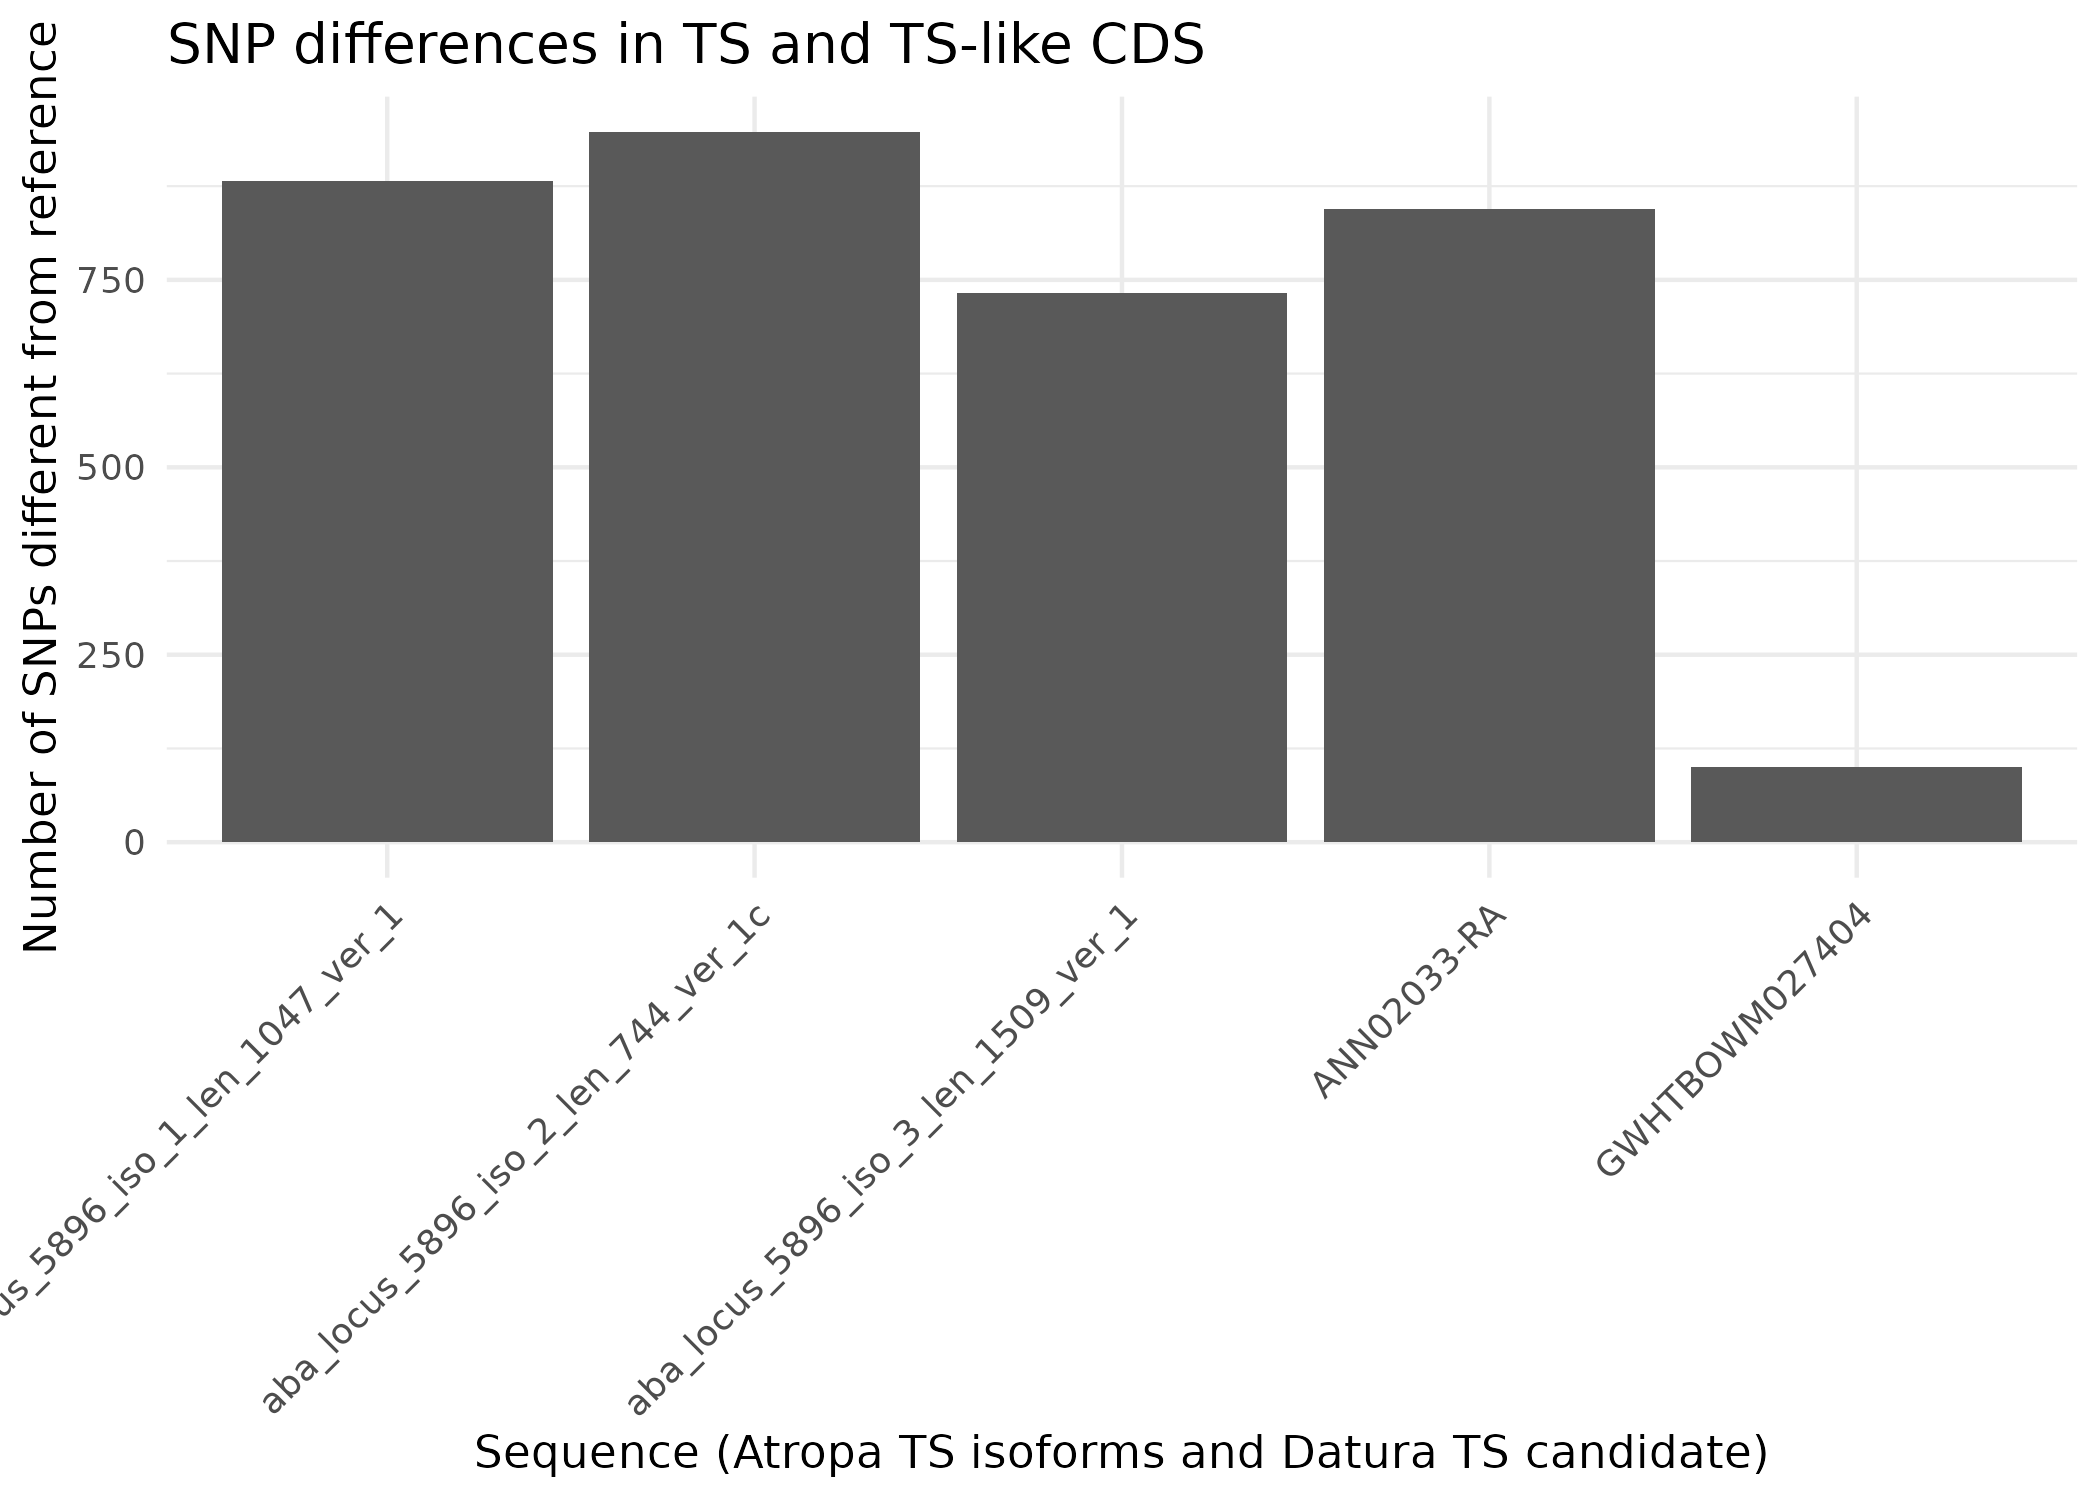

Values plotted in this chart, from the file beside it:
sample	alt_snps
ANN02033-RA	845
GWHTBOWM027404	100
aba_locus_5896_iso_1_len_1047_ver_1	882
aba_locus_5896_iso_2_len_744_ver_1c	947
aba_locus_5896_iso_3_len_1509_ver_1	732
